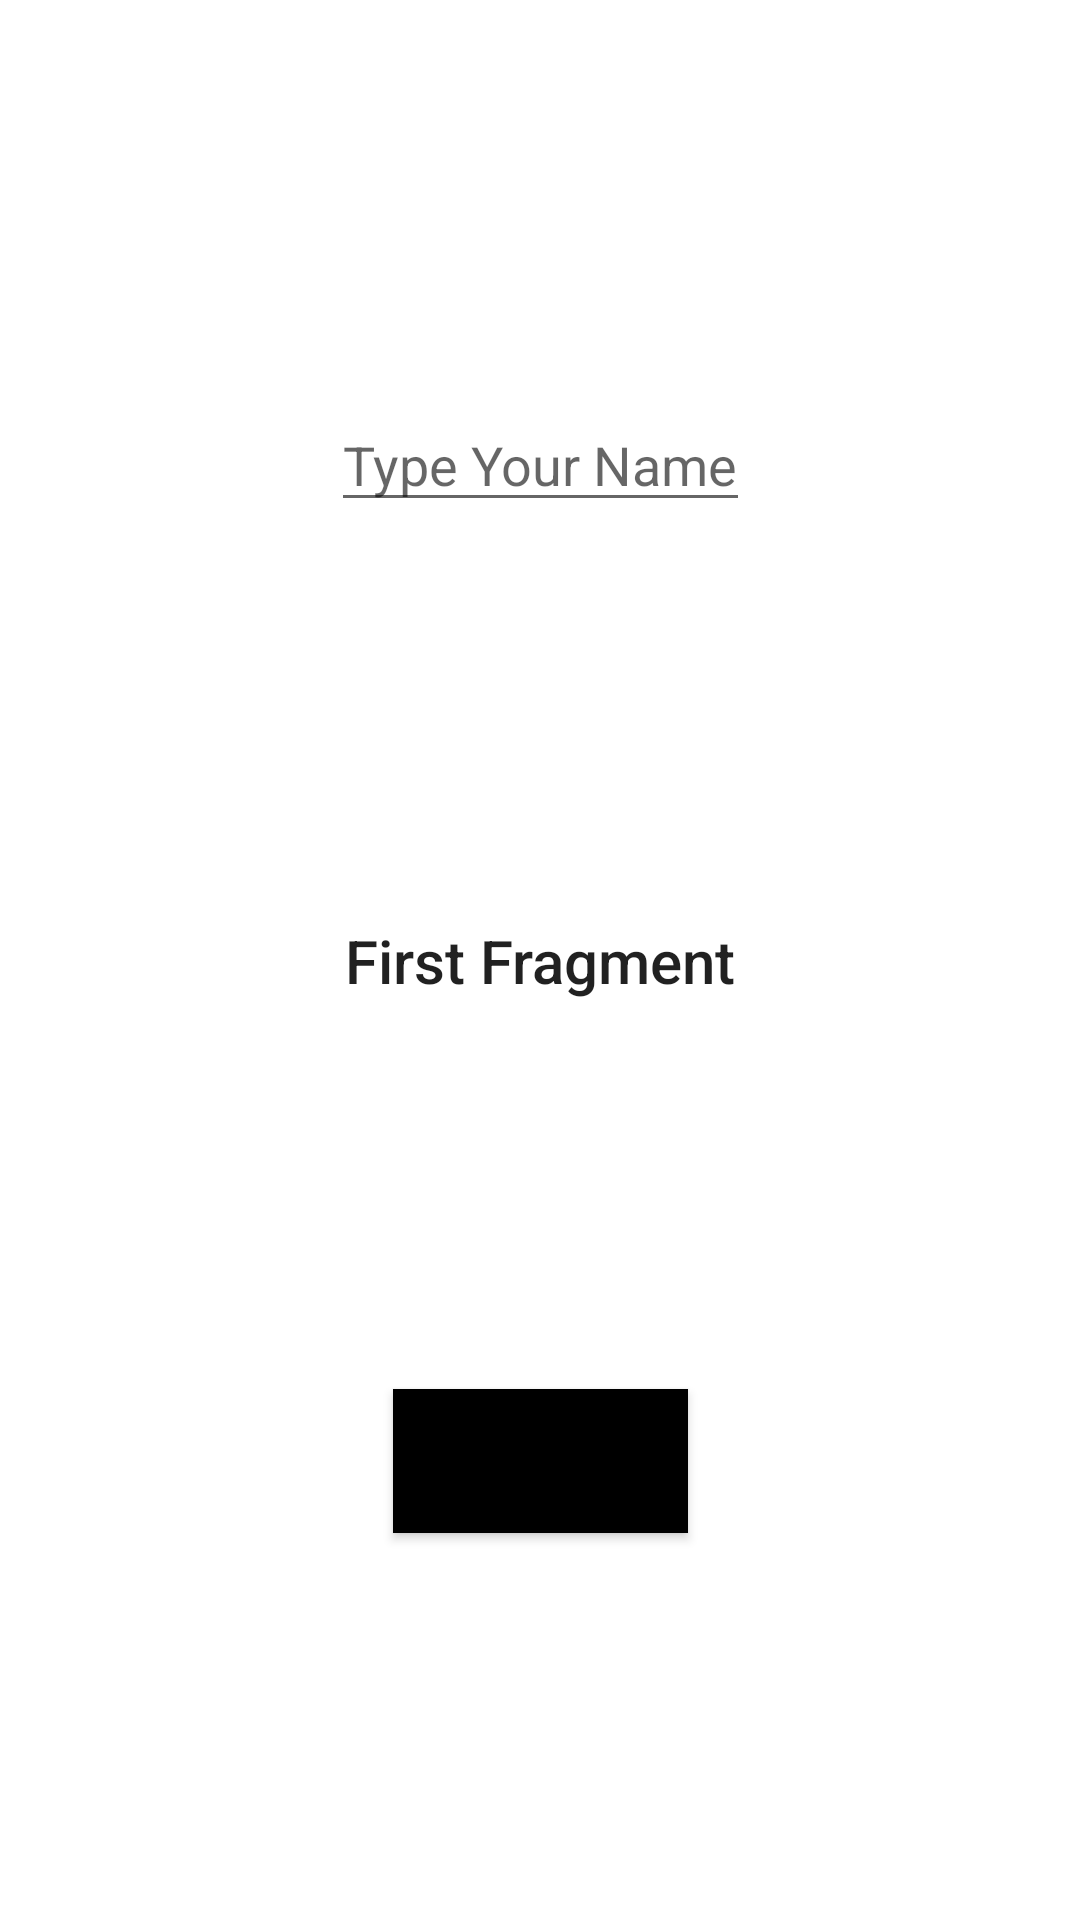

Android layout source for this screen:
<!-- AndroidManifest.xml: application theme Theme.FragmentLesson -->
<!-- res/layout/fragment_first.xml -->
<?xml version="1.0" encoding="utf-8"?>
<androidx.constraintlayout.widget.ConstraintLayout xmlns:android="http://schemas.android.com/apk/res/android"
    xmlns:app="http://schemas.android.com/apk/res-auto"
    xmlns:tools="http://schemas.android.com/tools"
    android:layout_width="match_parent"
    android:layout_height="match_parent"
    tools:context=".FirstFragment">


    <TextView
        android:id="@+id/tvFirst"
        android:layout_width="wrap_content"
        android:layout_height="wrap_content"
        android:text="First Fragment"
        style="@style/TextAppearance.AppCompat.Title"
        app:layout_constraintBottom_toBottomOf="parent"
        app:layout_constraintEnd_toEndOf="parent"
        app:layout_constraintStart_toStartOf="parent"
        app:layout_constraintTop_toTopOf="parent" />

    <EditText
        android:id="@+id/etFirst"
        android:layout_width="wrap_content"
        android:layout_height="wrap_content"
        android:hint="Type Your Name"
        app:layout_constraintBottom_toTopOf="@+id/tvFirst"
        app:layout_constraintEnd_toEndOf="@+id/tvFirst"
        app:layout_constraintStart_toStartOf="@+id/tvFirst"
        app:layout_constraintTop_toTopOf="parent" />

    <Button
        android:id="@+id/btFirst"
        android:layout_width="wrap_content"
        android:layout_height="wrap_content"
        android:text="Go To Second"
        android:background="@color/black"
        android:elevation="10dp"
        app:layout_constraintBottom_toBottomOf="parent"
        app:layout_constraintEnd_toEndOf="@+id/tvFirst"
        app:layout_constraintStart_toStartOf="@+id/tvFirst"
        app:layout_constraintTop_toBottomOf="@+id/tvFirst" />
</androidx.constraintlayout.widget.ConstraintLayout>
<!-- resources referenced by this layout -->
<resources>
  <style name="Theme.FragmentLesson" parent="Theme.MaterialComponents.DayNight.DarkActionBar">
          
          <item name="colorPrimary">@color/purple_500</item>
          <item name="colorPrimaryVariant">@color/purple_700</item>
          <item name="colorOnPrimary">@color/white</item>
          
          <item name="colorSecondary">@color/teal_200</item>
          <item name="colorSecondaryVariant">@color/teal_700</item>
          <item name="colorOnSecondary">@color/black</item>
          
          <item name="android:statusBarColor">?attr/colorPrimaryVariant</item>
          
      </style>
  <!-- not gathered from this repository: default colours our renderer supplied (Android Studio template values) -->
  <color name="purple_500">#FF6200EE</color>
  <color name="purple_700">#FF3700B3</color>
  <color name="teal_200">#FF03DAC5</color>
  <color name="teal_700">#FF018786</color>
  <color name="black">#FF000000</color>
  <color name="white">#FFFFFFFF</color>
</resources>
